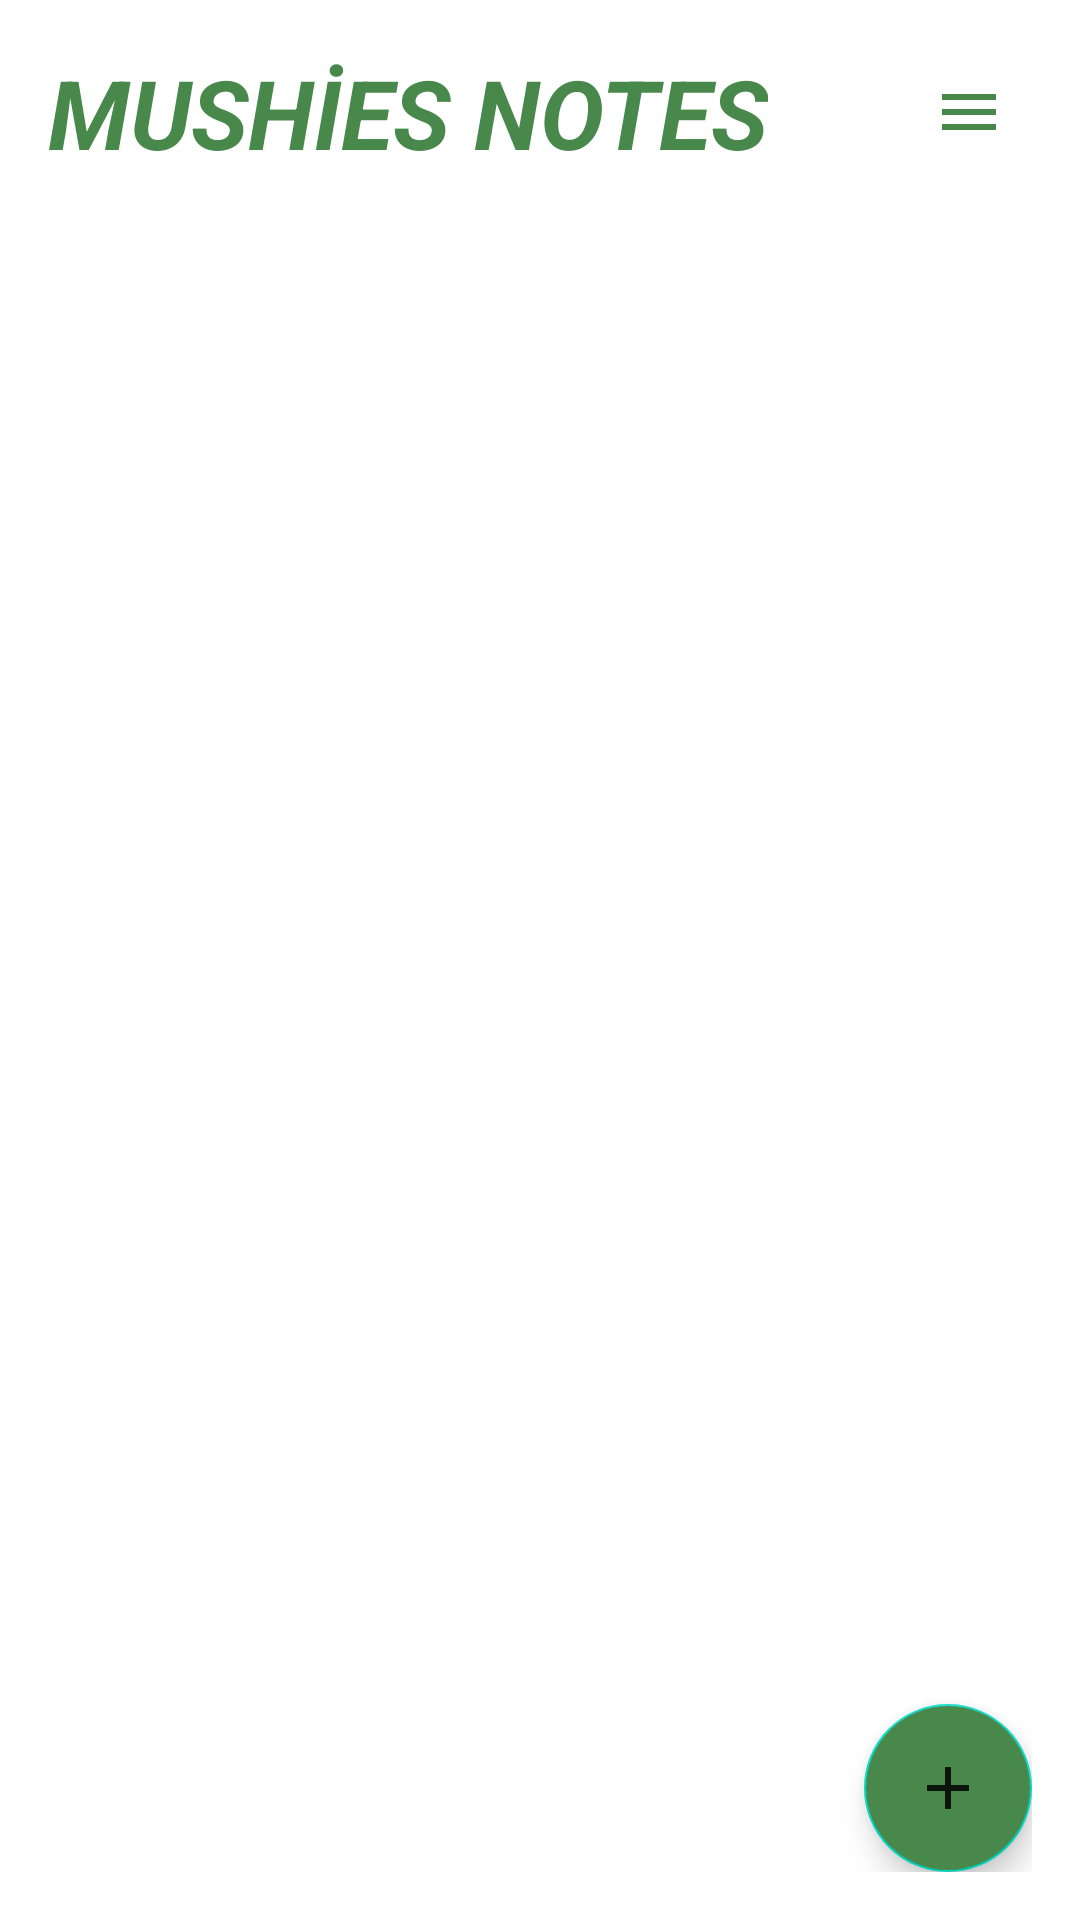

Android layout source for this screen:
<!-- AndroidManifest.xml: application theme Theme.Mushnotes -->
<!-- res/layout/activity_main.xml -->
<?xml version="1.0" encoding="utf-8"?>
<RelativeLayout
    xmlns:android="http://schemas.android.com/apk/res/android"
    xmlns:app="http://schemas.android.com/apk/res-auto"
    xmlns:tools="http://schemas.android.com/tools"
    android:layout_width="match_parent"
    android:layout_height="match_parent"
    android:backgroundTint="@color/myellow"
    android:padding="16dp"
    tools:context=".MainActivity">
    <RelativeLayout
        android:layout_width="match_parent"
        android:layout_height="wrap_content"
        android:id="@+id/title_bar_layout">
        <TextView
            android:layout_width="wrap_content"
            android:layout_height="wrap_content"
            android:id="@+id/page_title"
            android:text="MUSHİES NOTES"
            android:textSize="32dp"
            android:textColor="@color/green"
            android:textStyle="bold|italic"/>

        <ImageButton
            android:layout_width="42dp"
            android:layout_height="42dp"
            android:id="@+id/menu_btn"
            android:src="@drawable/ic_baseline_menu_24"
            android:layout_alignParentEnd="true"
            android:layout_centerVertical="true"
            app:tint = "@color/green"
            android:background="?attr/selectableItemBackgroundBorderless"/>


    </RelativeLayout>
    <androidx.recyclerview.widget.RecyclerView
        android:layout_width="match_parent"
        android:layout_height="match_parent"
        android:id="@+id/recycle_view"
        android:layout_below="@id/title_bar_layout"/>







    <com.google.android.material.floatingactionbutton.FloatingActionButton
        android:layout_width="wrap_content"
        android:layout_height="wrap_content"
        android:backgroundTint="@color/green"
        android:layout_alignParentEnd="true"
        android:layout_alignParentBottom="true"
        android:src="@drawable/ic_baseline_add_24"
        android:id="@+id/add_note_btn"/>





</RelativeLayout>
<!-- resources referenced by this layout -->
<resources>
  <color name="green">#FF48884B</color>
  <color name="myellow">#E2E8A0</color>
  <!-- drawable ic_baseline_add_24 (drawable) -->
  <vector
      android:alpha="0.85"
      android:height="24dp"
      android:tint="#FFFFFF"
      android:viewportHeight="24"
      android:viewportWidth="24"
      android:width="24dp"
      xmlns:android="http://schemas.android.com/apk/res/android">
      <path
          android:fillColor="@android:color/white"
          android:pathData="M19,13h-6v6h-2v-6H5v-2h6V5h2v6h6v2z"/>
  </vector>
  <!-- drawable ic_baseline_menu_24 (drawable) -->
  <vector android:height="24dp" android:tint="#48884B"
      android:viewportHeight="24" android:viewportWidth="24"
      android:width="24dp" xmlns:android="http://schemas.android.com/apk/res/android">
      <path android:fillColor="@android:color/white" android:pathData="M3,18h18v-2L3,16v2zM3,13h18v-2L3,11v2zM3,6v2h18L21,6L3,6z"/>
  </vector>
  <style name="Theme.Mushnotes" parent="Theme.MaterialComponents.DayNight.NoActionBar">
          
          <item name="colorPrimary">@color/green</item>
          <item name="colorPrimaryVariant">@color/green</item>
          <item name="colorOnPrimary">@color/white</item>
          
          <item name="colorSecondary">@color/teal_200</item>
          <item name="colorSecondaryVariant">@color/teal_700</item>
          <item name="colorOnSecondary">@color/black</item>
          
          <item name="android:statusBarColor">@color/green</item>
          
      </style>
  <color name="white">#FFFFFFFF</color>
  <color name="teal_200">#FF03DAC5</color>
  <color name="teal_700">#FF018786</color>
  <color name="black">#FF000000</color>
</resources>
